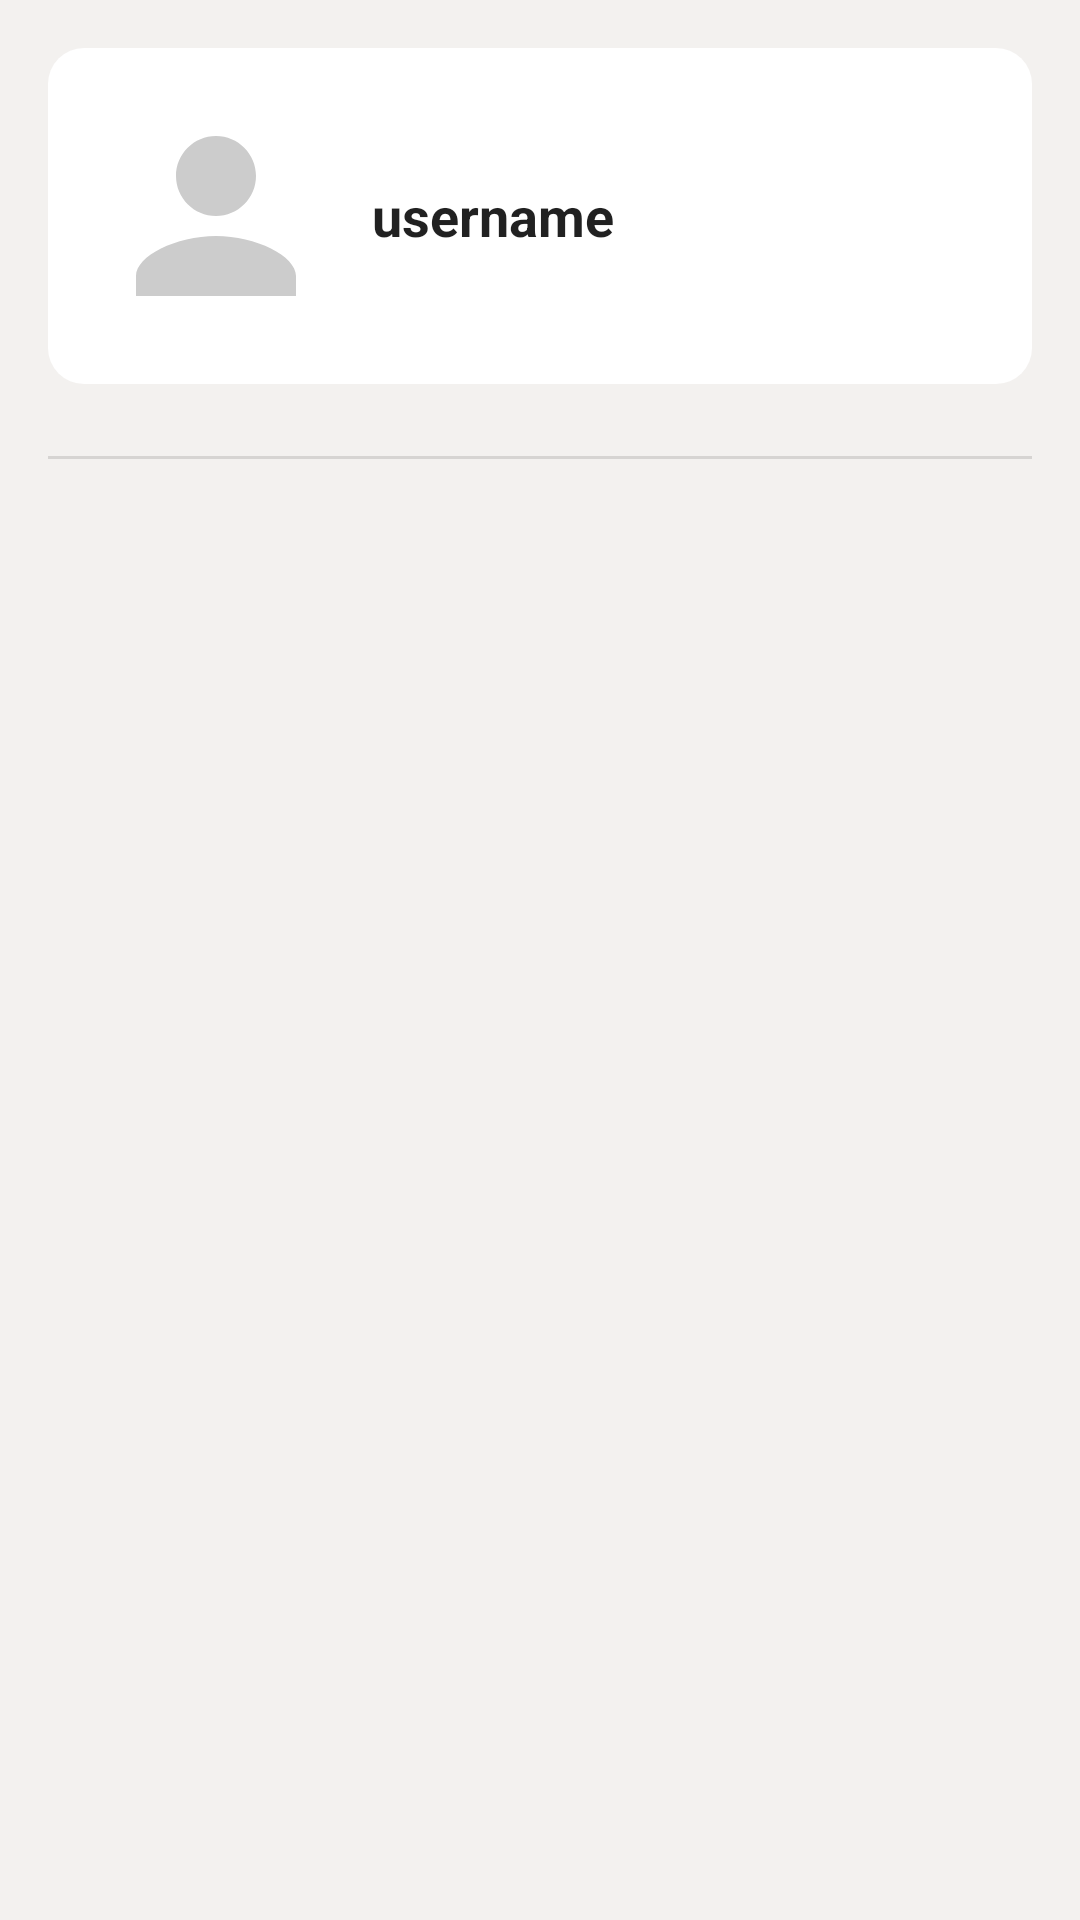

Produce the Android XML layout that renders to this screen, including the resource entries it uses.
<!-- AndroidManifest.xml: application theme Theme.Cliché -->
<!-- res/layout/fragment_profile.xml -->
<?xml version="1.0" encoding="utf-8"?>
<FrameLayout xmlns:android="http://schemas.android.com/apk/res/android"
    xmlns:tools="http://schemas.android.com/tools"
    xmlns:app="http://schemas.android.com/apk/res-auto"
    android:layout_width="match_parent"
    android:layout_height="match_parent"
    tools:context="com.cliche.app.ui.profile.ProfileFragment">

    <androidx.core.widget.NestedScrollView
        android:id="@+id/contentContainer"
        android:layout_width="match_parent"
        android:layout_height="match_parent"
        android:padding="16dp">

        <LinearLayout
            android:layout_width="match_parent"
            android:layout_height="wrap_content"
            android:orientation="vertical">

            <LinearLayout
                android:layout_width="match_parent"
                android:layout_height="wrap_content"
                android:baselineAligned="false"
                android:orientation="horizontal"
                android:gravity="center_vertical"
                android:background="@drawable/bg_card"
                android:padding="16dp"
                android:layout_marginBottom="12dp">

            <FrameLayout
                android:layout_width="80dp"
                android:layout_height="80dp"
                android:layout_marginEnd="12dp">

                <ImageView
                    android:id="@+id/ivAvatar"
                    android:layout_width="match_parent"
                    android:layout_height="match_parent"
                    android:src="@drawable/ic_avatar_placeholder"
                    android:contentDescription="@string/activity_main_post_avatar_desc"
                    android:scaleType="centerCrop"
                    android:background="@drawable/bg_avatar_round" />

                <ImageButton
                    android:id="@+id/btnEditAvatar"
                    android:layout_width="28dp"
                    android:layout_height="28dp"
                    android:layout_gravity="bottom|end"
                    android:background="@android:color/transparent"
                    android:contentDescription="@string/profile_change_avatar"
                    android:padding="2dp"
                    app:tint="@color/white"
                    android:src="@drawable/material_symbols__photo_camera_rounded"
                    android:visibility="gone"
                    tools:visibility="visible" />
            </FrameLayout>

            <LinearLayout
                android:layout_width="0dp"
                android:layout_height="wrap_content"
                android:layout_weight="1"
                android:orientation="vertical">

                <LinearLayout
                    android:id="@+id/llUsernameRow"
                    android:layout_width="match_parent"
                    android:layout_height="wrap_content"
                    android:orientation="horizontal"
                    android:gravity="center_vertical">

                    <TextView
                        android:id="@+id/tvUsername"
                        android:layout_width="0dp"
                        android:layout_height="wrap_content"
                        android:layout_weight="1"
                        android:textStyle="bold"
                        android:textSize="18sp"
                        android:textColor="?android:attr/textColorPrimary"
                        android:maxLines="1"
                        android:ellipsize="end"
                        android:text="@string/username_placeholder" />

                    <ImageButton
                        android:id="@+id/btnToggleEdit"
                        android:layout_width="36dp"
                        android:layout_height="36dp"
                        android:background="@android:color/transparent"
                        android:contentDescription="@string/profile_desc_edit_profile"
                        android:padding="4dp"
                        android:src="@drawable/mdi__edit"
                        app:tint="?android:attr/textColorPrimary"
                        android:visibility="gone"
                        tools:visibility="visible" />
                </LinearLayout>

                <TextView
                    android:id="@+id/tvBio"
                    android:layout_width="match_parent"
                    android:layout_height="wrap_content"
                    android:layout_marginTop="6dp"
                    android:textSize="14sp"
                    android:visibility="gone" />

            </LinearLayout>
            </LinearLayout>

            
            <EditText
                android:id="@+id/etUsername"
                android:layout_width="match_parent"
                android:layout_height="wrap_content"
                android:hint="@string/profile_username_hint"
                android:inputType="textPersonName"
                android:autofillHints="username"
                android:layout_marginTop="12dp"
                android:visibility="gone" />

            
            <EditText
                android:id="@+id/etBio"
                android:layout_width="match_parent"
                android:layout_height="wrap_content"
                android:autofillHints="bio"
                android:hint="@string/profile_bio_hint"
                android:inputType="textMultiLine"
                android:lines="3"
                android:layout_marginTop="8dp"
                android:visibility="gone" />

            
            <View
                android:layout_width="match_parent"
                android:layout_height="1dp"
                android:layout_marginTop="12dp"
                android:background="#1F000000" />

            <TextView
                android:id="@+id/tvMyPosts"
                android:layout_width="match_parent"
                android:layout_height="wrap_content"
                android:layout_marginTop="24dp"
                android:gravity="start"
                android:letterSpacing="0.02"
                android:paddingTop="8dp"
                android:paddingBottom="4dp"
                android:text=""
                android:textAllCaps="true"
                android:textColor="?android:attr/textColorPrimary"
                android:textSize="14sp"
                android:textStyle="bold" />

            <androidx.recyclerview.widget.RecyclerView
                android:id="@+id/recyclerMyPosts"
                android:layout_width="match_parent"
                android:layout_height="wrap_content"
                android:nestedScrollingEnabled="false"
                android:layout_marginTop="8dp" />

        </LinearLayout>
    </androidx.core.widget.NestedScrollView>

    
    <ProgressBar
        android:id="@+id/progressBar"
        android:layout_width="wrap_content"
        android:layout_height="wrap_content"
        android:layout_gravity="center"
        android:indeterminate="true"
        style="?android:attr/progressBarStyleLarge"
        android:visibility="gone" />

</FrameLayout>
<!-- resources referenced by this layout -->
<resources>
  <color name="white">#FFFFFFFF</color>
  <!-- drawable bg_card (drawable) -->
  <?xml version="1.0" encoding="utf-8"?>
  <shape xmlns:android="http://schemas.android.com/apk/res/android"
      android:shape="rectangle">
      <solid android:color="?attr/colorSurface" />
      <corners android:radius="12dp" />
      <padding android:left="12dp" android:top="12dp" android:right="12dp" android:bottom="12dp" />
  </shape>
  <!-- drawable ic_avatar_placeholder (drawable) -->
  <?xml version="1.0" encoding="utf-8"?>
  <vector xmlns:android="http://schemas.android.com/apk/res/android"
      android:width="24dp"
      android:height="24dp"
      android:viewportWidth="24"
      android:viewportHeight="24">
      <path
          android:fillColor="#CCCCCC"
          android:pathData="M12,12c2.21,0 4,-1.79 4,-4s-1.79,-4 -4,-4 -4,1.79 -4,4 1.79,4 4,4zM12,14c-4,0 -8,2 -8,4v2h16v-2c0,-2 -4,-4 -8,-4z"/>
  </vector>
  <!-- drawable material_symbols__photo_camera_rounded (drawable) -->
  <vector xmlns:android="http://schemas.android.com/apk/res/android"
      android:width="24dp"
      android:height="24dp"
      android:viewportWidth="24"
      android:viewportHeight="24">
    <path
        android:pathData="M12,17.5q1.875,0 3.188,-1.312T16.5,13t-1.312,-3.187T12,8.5T8.813,9.813T7.5,13t1.313,3.188T12,17.5m0,-2q-1.05,0 -1.775,-0.725T9.5,13t0.725,-1.775T12,10.5t1.775,0.725T14.5,13t-0.725,1.775T12,15.5M4,21q-0.825,0 -1.412,-0.587T2,19V7q0,-0.825 0.588,-1.412T4,5h3.15L8.4,3.65q0.275,-0.3 0.663,-0.475T9.875,3h4.25q0.425,0 0.813,0.175t0.662,0.475L16.85,5H20q0.825,0 1.413,0.588T22,7v12q0,0.825 -0.587,1.413T20,21z"
        android:fillColor="#000"/>
  </vector>
  <!-- drawable mdi__edit (drawable) -->
  <vector xmlns:android="http://schemas.android.com/apk/res/android"
      android:width="24dp"
      android:height="24dp"
      android:viewportWidth="24"
      android:viewportHeight="24">
    <path
        android:pathData="M20.71,7.04c0.39,-0.39 0.39,-1.04 0,-1.41l-2.34,-2.34c-0.37,-0.39 -1.02,-0.39 -1.41,0l-1.84,1.83l3.75,3.75M3,17.25V21h3.75L17.81,9.93l-3.75,-3.75z"
        android:fillColor="#000"/>
  </vector>
  <string name="activity_main_post_avatar_desc">Avatar</string>
  <string name="profile_bio_hint">Bio</string>
  <string name="profile_change_avatar">Change avatar</string>
  <string name="profile_desc_edit_profile">Edit profile</string>
  <string name="profile_username_hint">Full name</string>
  <string name="username_placeholder">username</string>
  <style name="Theme.Cliché" parent="Theme.MaterialComponents.DayNight.NoActionBar">
          
          <item name="colorPrimary">@color/strong_red</item>
          <item name="colorPrimaryVariant">@color/dark_red</item>
          <item name="colorOnPrimary">@color/white</item>
          
          <item name="colorSecondary">@color/strong_red</item>
          <item name="colorSecondaryVariant">@color/dark_red</item>
          <item name="colorOnSecondary">@color/white</item>
          
          <item name="colorTertiary">@color/strong_grey</item>
          
          <item name="statusBarForeground">@color/strong_red</item>
          <item name="android:windowLightStatusBar">false</item>
          
          <item name="android:colorBackground">@color/grey</item>
          
          <item name="colorSurface">@color/white</item>
          <item name="colorOnSurface">@color/dark_grey</item>
          <item name="elevationOverlayColor">@android:color/transparent</item>
      </style>
  <color name="strong_red">#c1002a</color>
  <color name="dark_red">#850925</color>
  <color name="strong_grey">#8b8079</color>
  <color name="grey">#f3f1ef</color>
  <color name="dark_grey">#3f3f3f</color>
</resources>
